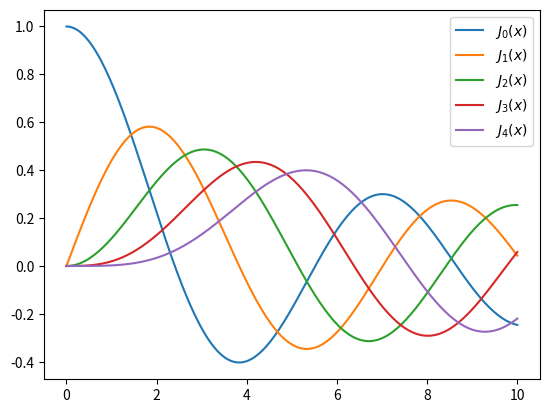

Write Python code to recreate this figure.
# -*- coding: utf-8 -*-
"""
Created on Sun Feb  2 16:59:25 2020

[redacted]
"""

#Entendendo o numpy e  o simpy junto com algumas 
#funcionalidades do matplotlib.pyplopt


import numpy as np



n = 100
arr1 = np.arange(1,n+1)
arr2 = np.linspace(0, 1, 100)
arr3 = np.logspace(0, 1, 100, base = 10)
cubo = np.ones((3,3,3)).astype(np.float16)


arr4 = np.arange(0,100).astype(int)
arr5 = np.arange(1000)
arr6 = arr5.reshape((10,10,10))


print(arr1.shape)
print(arr2.shape)

print(arr1.dot(arr2))


#Quando queremos utilizar as  ferramentas de algebra linear.
#Ao multiplicarmos as coisas como matrizes, farcilita o processo

A = np.matrix([[3,6,-5],
               [1,-3,2],
               [5,-1,4]])
B = np.matrix([[12],
               [-2],
               [10]])

X = A**(-1)*B
print(X)

#fazendo a mesma coisa com numpy array

a = np.array([[3,6,-5], #vetor coluna
              [1,-3,2], #vetor coluna
              [5,-1,4]]) #vetor coluna

b  = np.array([12,-2,10])#vetor coluna
bb = np.array([[12],[-2],[10]])

#Ou seja, para transpor é usar os metodos de transposição para
#facilitar a cabeca
x = np.linalg.inv(a).dot(b)
print(x)


from scipy.optimize import curve_fit

def func(x,a,b):
    return a*x + b

x = np.linspace(0,10, 100)
a = 1
b = 2
y = func(x,a,b)

yn = y + .9*np.random.normal(size=len(x))

popt, pcov = curve_fit(func, x, yn)
print(f'Parametros originais: a = {a}, b = {b} \nParametros Estimados: beta1 = {popt[0]:.2f}, beta2 = {popt[1]:.2f}')


m  = np.array([0, 1, 2, 3, 4])

M = [m+(i*10) for i in range(0, len(m) + 1)]
M = np.array(M)
print(M)


A = M
B = np.copy(M)
A[0,0] = 20
B[1,1] = 30

import matplotlib.pyplot as plt
from scipy import *
import scipy.linalg  as la
from scipy.special import jn, yn, jn_zeros, yn_zeros



x = np.linspace(0,10,200)


fig, ax = plt.subplots()

for n in range(5):
    ax.plot(x, jn(n, x), label =( r"$J_%d(x)$"%n))
ax.legend()


A = np.arange(10,19).reshape((3,3))
print('A: \n', A)


B = np.copy(A)
print('B: \n', B)

C = B[:,0] #pegando só a primeira coluna de B

print('C: \n', C)

#Aqui eu tenho o produto interno entre as linhas de A por C
print('A dot C: \n', A.dot(C))

#Aqui eu tenho o produto interno entre as colunas de A por C
print('C dot A: \n', C.dot(A))


#versao elegante para percorrer um array sem usar for no python


print('Media das Colunas: \n', np.apply_along_axis(np.mean, axis = 0, arr = A))
print('Media das Linhas: \n', np.apply_along_axis(np.mean, axis = 1, arr = A))
'''
Ou seja axis = 0 tira a media de cada vetor coluna em A
ja axis = 1 tira a media de cada linha coluna   
Este metodo tb e valido para funcoes proprias
'''

#Algo mais semelhante ao matlab para fazer extracoes de dados

A = np.random.random((4,4))

print('A: \n', A)

B = A[A < 0.5]
print('B = A < 0.5: \n', B)

A = np.ones((3,3))

B = np.zeros((3,3))

#Empilhando matrizes verticalmente
print(np.vstack((A,B)))

#Empilhando matrizes horizontalmente
print(np.hstack((A,B)))


#empilhando vetores
a = np.array([0,1,2])
b = np.array([3,4,5])
c = np.array([6,7,7])

#Empilha cada vetor como coluna 
print(np.column_stack((a, b, c)))

#empilha cada vetor como linha
print(np.row_stack((a, b, c)))

















